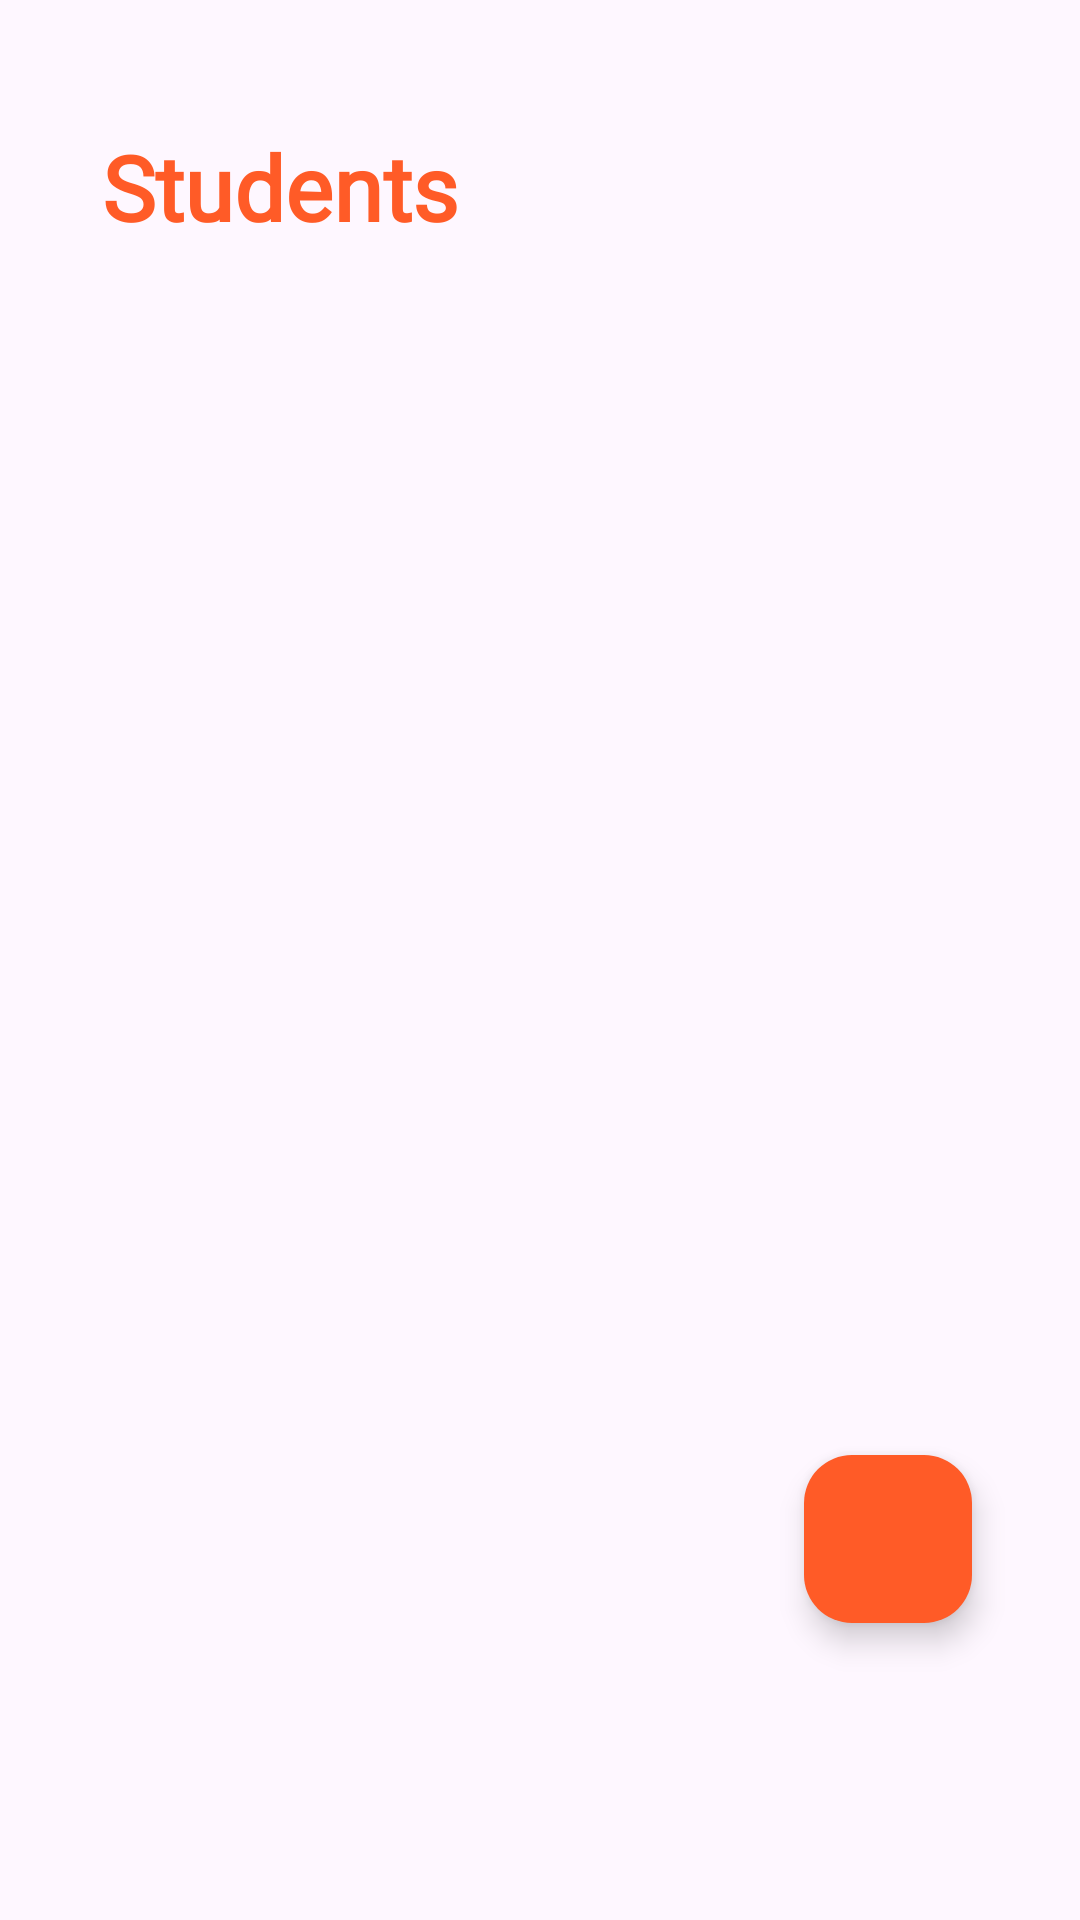

Write the Android layout XML for this screen, with the resource values it uses.
<!-- AndroidManifest.xml: application theme Theme.GestionDesEtudiants -->
<!-- res/layout/activity_main.xml -->
<?xml version="1.0" encoding="utf-8"?>
<RelativeLayout
    xmlns:android="http://schemas.android.com/apk/res/android"
    xmlns:app="http://schemas.android.com/apk/res-auto"
    xmlns:tools="http://schemas.android.com/tools"
    android:id="@+id/main"
    android:layout_width="match_parent"
    android:layout_height="match_parent"
    tools:context=".MainActivity"
    android:layout_marginTop="16dp"
    android:padding="16dp">

    <TextView
        android:id="@+id/Title"
        android:layout_width="wrap_content"
        android:layout_height="wrap_content"
        android:layout_alignParentTop="true"
        android:layout_marginTop="26dp"
        android:fontFamily="@font/poppins"
        android:text="Students"
        android:textColor="@color/orange"
        android:textSize="30dp"
        android:layout_marginStart="18dp"
        android:textStyle="bold"/>

    <androidx.recyclerview.widget.RecyclerView
        android:id="@+id/studentRecyclerView"
        android:layout_width="match_parent"
        android:layout_height="match_parent"
        android:layout_marginTop="50dp"
        android:padding="16dp"/>

    <com.google.android.material.floatingactionbutton.FloatingActionButton
        android:id="@+id/addButton"
        android:layout_width="wrap_content"
        android:layout_height="wrap_content"
        android:layout_alignParentEnd="true"
        android:layout_alignParentBottom="true"
        android:layout_marginStart="16dp"
        android:layout_marginTop="16dp"
        android:layout_marginEnd="20dp"
        android:layout_marginBottom="83dp"
        android:clickable="true"
        app:backgroundTint="@color/orange"
        app:srcCompat="@drawable/baseline_add_24"
        app:tint="@color/white"
        tools:layout_editor_absoluteX="301dp"
        tools:layout_editor_absoluteY="548dp" />
</RelativeLayout>
<!-- resources referenced by this layout -->
<resources>
  <color name="orange">#FF5B27</color>
  <color name="white">#FFFFFFFF</color>
  <style name="Theme.GestionDesEtudiants" parent="Base.Theme.GestionDesEtudiants" />
  <style name="Base.Theme.GestionDesEtudiants" parent="Theme.Material3.DayNight.NoActionBar">
          
          
      </style>
</resources>
